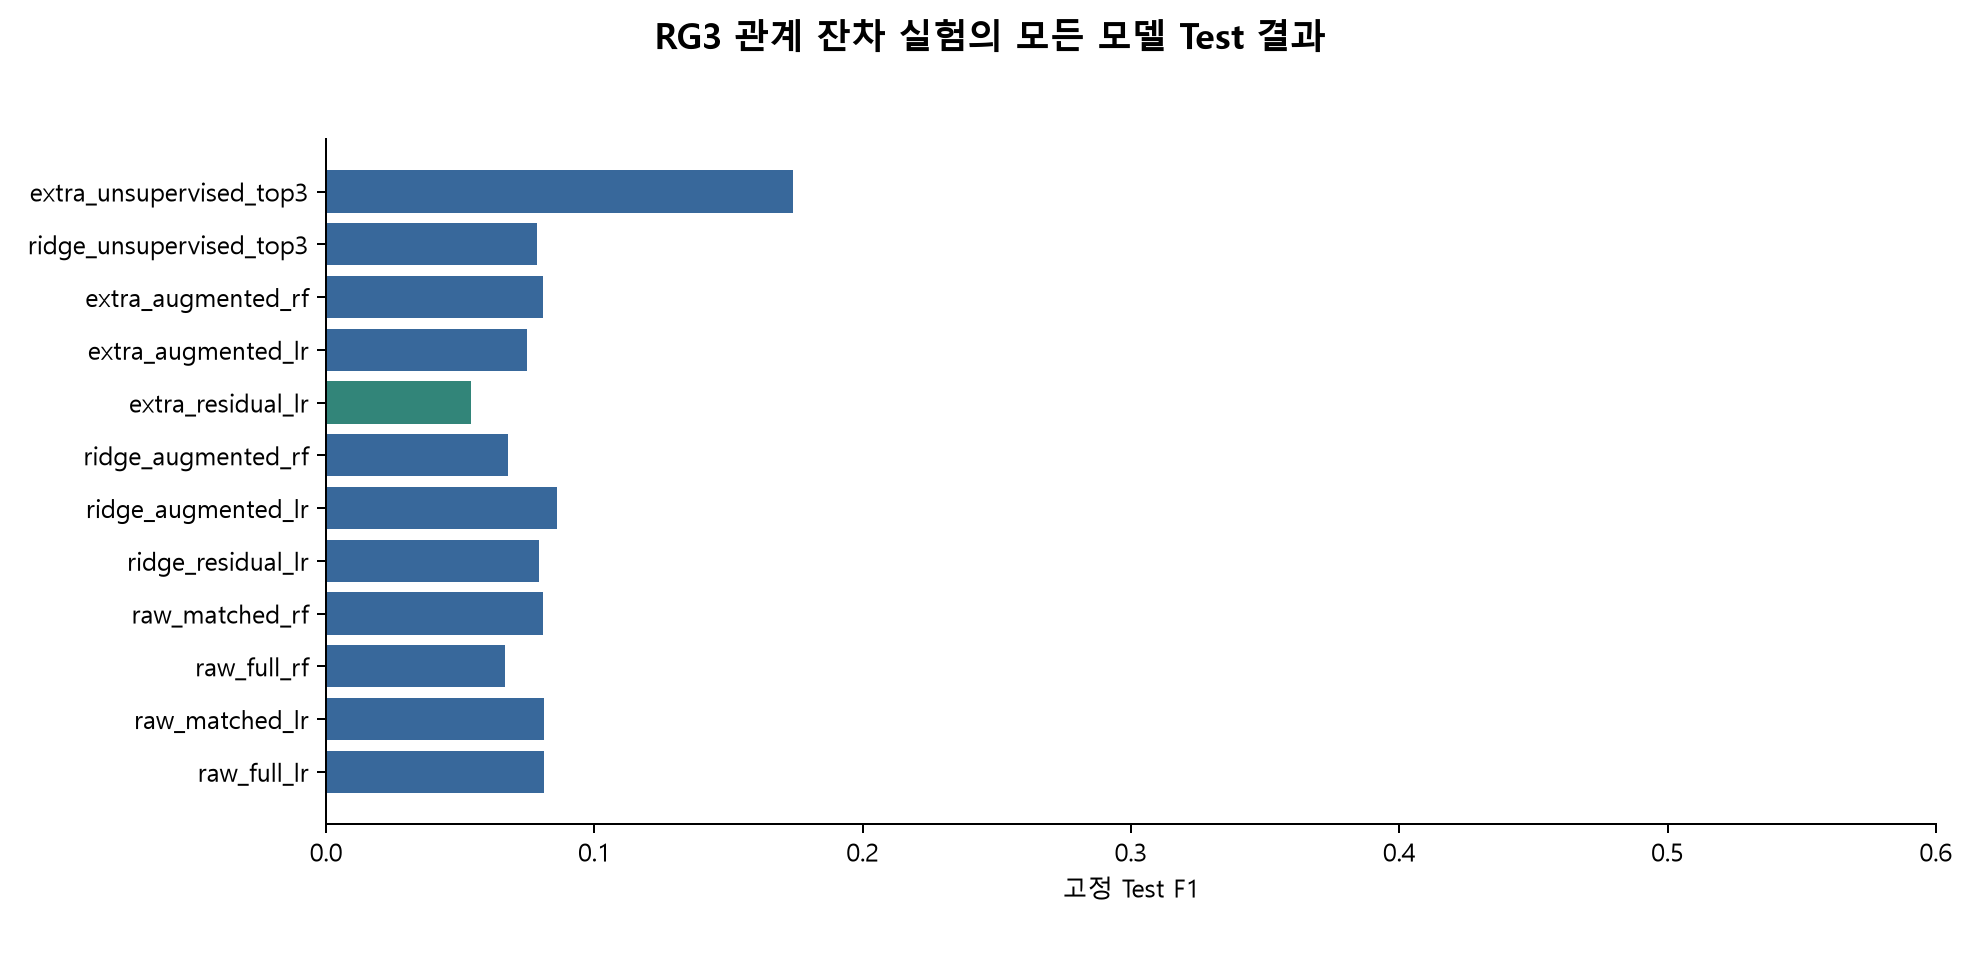

Data behind this chart, as committed beside it:
model, selected_on_validation, threshold, n, positives, TP, FP, FN, TN, precision, recall, FPR, F1, AP, AUC
raw_full_lr, False, 0.02518, 119, 5, 5, 113, 0, 1, 0.04237, 1.0, 0.9912, 0.0813, 0.03499, 0.314
raw_matched_lr, False, 0.03434, 119, 5, 5, 113, 0, 1, 0.04237, 1.0, 0.9912, 0.0813, 0.03274, 0.2684
raw_full_rf, False, 0.08418, 119, 5, 4, 111, 1, 3, 0.03478, 0.8, 0.9737, 0.06667, 0.04369, 0.3982
raw_matched_rf, False, 0.07235, 119, 5, 5, 114, 0, 0, 0.04202, 1.0, 1.0, 0.08065, 0.04126, 0.3474
ridge_residual_lr, False, 0.0292, 119, 5, 4, 92, 1, 22, 0.04167, 0.8, 0.807, 0.07921, 0.0431, 0.4298
ridge_augmented_lr, False, 0.01988, 119, 5, 4, 84, 1, 30, 0.04545, 0.8, 0.7368, 0.08602, 0.03742, 0.3614
ridge_augmented_rf, False, 0.1203, 119, 5, 4, 109, 1, 5, 0.0354, 0.8, 0.9561, 0.0678, 0.0422, 0.4228
extra_residual_lr, True, 0.5507, 119, 5, 1, 31, 4, 83, 0.03125, 0.2, 0.2719, 0.05405, 0.04419, 0.4474
extra_augmented_lr, False, 0.005175, 119, 5, 4, 98, 1, 16, 0.03922, 0.8, 0.8596, 0.07477, 0.04977, 0.4614
extra_augmented_rf, False, 0.06176, 119, 5, 5, 114, 0, 0, 0.04202, 1.0, 1.0, 0.08065, 0.03664, 0.3351
ridge_unsupervised_top3, False, 0.7782, 119, 5, 4, 93, 1, 21, 0.04124, 0.8, 0.8158, 0.07843, 0.06794, 0.5667
extra_unsupervised_top3, False, 1.346, 119, 5, 2, 16, 3, 98, 0.1111, 0.4, 0.1404, 0.1739, 0.08069, 0.586
